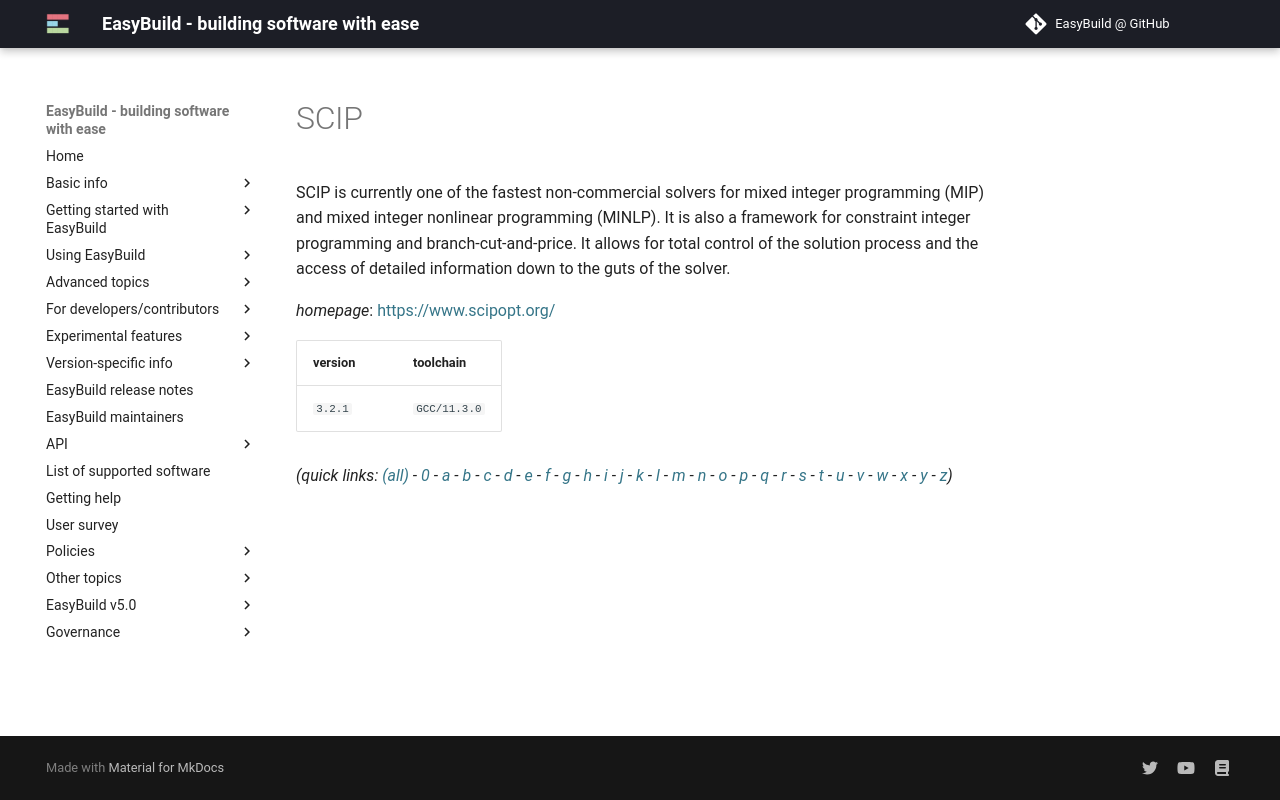

repository: easybuilders/easybuild-docs · page: version-specific/supported-software/s/SCIP/index.html · generator: mkdocs

---
search:
  boost: 0.5
---
# SCIP

SCIP is currently one of the fastest non-commercial solvers for mixed integer programming (MIP) and mixed integer nonlinear programming (MINLP). It is also a framework for constraint integer programming and branch-cut-and-price. It allows for total control of the solution process and the access of detailed information down to the guts of the solver.

*homepage*: <https://www.scipopt.org/>

version | toolchain
--------|----------
``3.2.1`` | ``GCC/11.3.0``


*(quick links: [(all)](../index.md) - [0](../0/index.md) - [a](../a/index.md) - [b](../b/index.md) - [c](../c/index.md) - [d](../d/index.md) - [e](../e/index.md) - [f](../f/index.md) - [g](../g/index.md) - [h](../h/index.md) - [i](../i/index.md) - [j](../j/index.md) - [k](../k/index.md) - [l](../l/index.md) - [m](../m/index.md) - [n](../n/index.md) - [o](../o/index.md) - [p](../p/index.md) - [q](../q/index.md) - [r](../r/index.md) - [s](../s/index.md) - [t](../t/index.md) - [u](../u/index.md) - [v](../v/index.md) - [w](../w/index.md) - [x](../x/index.md) - [y](../y/index.md) - [z](../z/index.md))*
